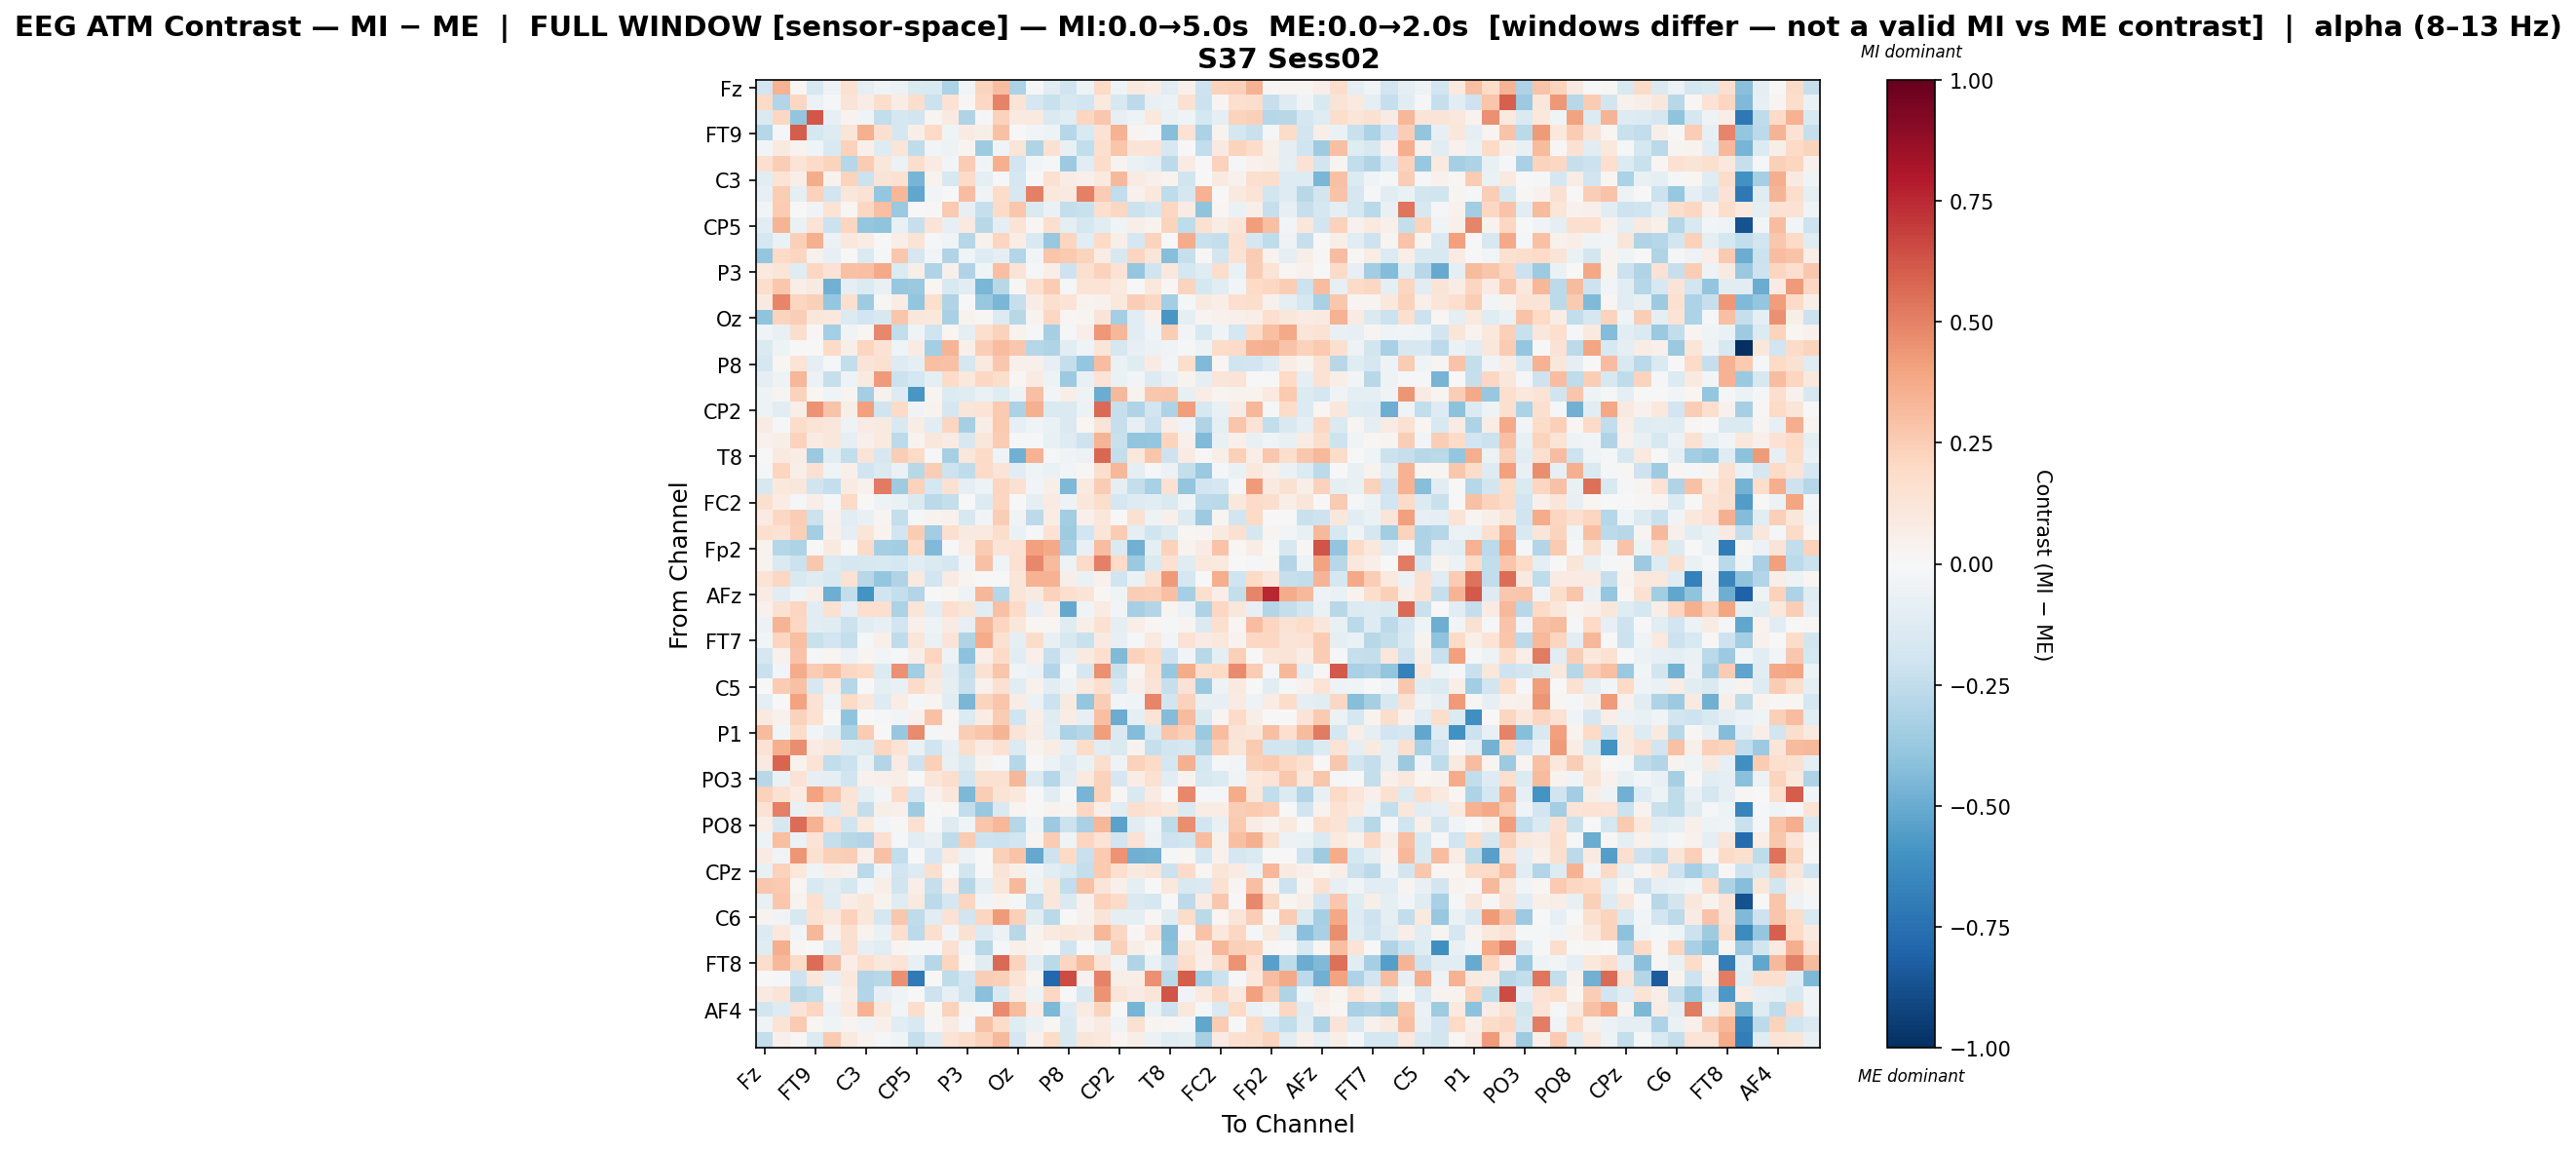

The data file committed next to this chart (first rows):
, Fz, F3, F7, FT9, FC5, FC1, C3, T7, TP9, CP5, CP1, Pz, P3, P7, O1, Oz, O2, P4, P8, TP10, CP6, CP2, Cz
Fz, -0.1921, 0.3474, 0.02148, -0.1611, -0.05296, 0.1525, -0.08702, -0.04117, -0.0556, -0.1449, -0.1504, -0.3177, -0.02573, 0.22, 0.3063, -0.3129, -0.008304, -0.1136, -0.2007, -0.05179, 0.2007, -0.04005, 0.0978
F3, 0.1989, -0.2904, 0.2099, -0.06149, -0.01862, 0.1278, 0.07426, 0.1783, 0.07096, 0.1731, -0.2166, 0.1448, 0.007813, 0.2104, 0.4941, 0.1284, -0.1764, -0.2265, -0.1615, -0.1891, 0.09661, -0.161, -0.2628
F7, -0.1411, 0.2056, -0.3974, 0.6173, -0.08394, 0.03855, -0.0428, -0.2491, -0.1668, -0.1876, 0.0309, 0.09121, -0.303, -0.01328, 0.2274, 0.08998, 0.09732, -0.1444, -0.1114, 0.2135, 0.2685, -0.0818, -0.05087
FT9, -0.2833, -0.01829, 0.6075, -0.1735, -0.1316, 0.1229, 0.3543, 0.1565, -0.1643, 0.05574, 0.2015, -0.04075, 0.08395, 0.0619, 0.2914, 0.004792, -0.03095, -0.05237, -0.2877, -0.1545, 0.1408, 0.3482, 0.02429
FC5, -0.0288, 0.08609, 0.03789, -0.04591, -0.1519, 0.2273, 0.0513, -0.1269, 0.1194, -0.2553, -0.03125, -0.05324, 0.02896, -0.3549, -0.04679, 0.1211, -0.3021, 0.1536, -0.07634, -0.2483, 0.1635, 0.2769, 0.132
FC1, 0.1679, 0.2436, 0.1367, 0.1928, 0.225, -0.2845, 0.2566, 0.1116, -0.05779, 0.1745, 0.08481, -0.02433, 0.2534, -0.02465, 0.3527, -0.1886, -0.0306, -0.01149, -0.3659, -0.1045, 0.1846, 0.0325, -0.06401
C3, -0.1073, 0.1351, 0.0561, 0.3736, 0.03403, 0.222, -0.2149, 0.1312, 0.1533, -0.4684, 0.03293, -0.1594, 0.188, -0.09478, -0.02165, -0.1663, -0.002655, 0.1556, 0.07388, 0.05425, 0.1001, 0.3243, 0.08291
T7, -0.08339, 0.2482, -0.09972, 0.2342, -0.1915, 0.1102, 0.1449, -0.383, 0.3308, -0.5217, -0.02421, 0.001761, 0.3073, -0.03759, 0.181, -0.1564, 0.5014, 0.1037, 0.08745, 0.5019, 0.2531, -0.2423, 0.04076
TP9, -0.02727, 0.2566, 0.003698, -0.03174, 0.1381, 0.009088, 0.2103, 0.3025, -0.3746, -0.006683, 0.01264, 0.258, -0.08056, -0.2336, 0.1882, 0.2734, -0.144, -0.06982, -0.2373, -0.2227, 0.1681, 0.207, -0.2115
CP5, -0.1092, 0.337, -0.0672, 0.1341, -0.2145, 0.214, -0.383, -0.4023, -0.0773, -0.2325, 0.1315, -0.08266, 0.1004, -0.2759, -0.09023, 0.1386, 0.01005, 0.1701, -0.1014, -0.1747, -0.1116, -0.04169, 0.05935
CP1, -0.1728, -0.06478, 0.2394, 0.356, -0.05545, 0.1082, 0.07713, 0.0005508, 0.06451, 0.1391, -0.01171, -0.04297, -0.2873, 0.04179, 0.2119, 0.07563, -0.1526, -0.3764, 0.2114, -0.1156, 0.2, 0.05876, -0.1667
Pz, -0.3882, 0.1954, 0.2153, 0.04452, -0.08174, -0.00464, -0.1423, -0.01211, 0.2724, -0.17, -0.02489, -0.299, -0.04685, -0.1275, -0.09044, -0.2929, -0.02363, 0.2754, 0.2619, 0.2208, 0.07119, -0.16, 0.2142
P3, 0.09386, 0.1194, -0.1234, 0.2055, 0.1417, 0.2909, 0.299, 0.3762, -0.1395, 0.0584, -0.3041, 0.04867, -0.3043, -0.04353, 0.3045, 0.129, -0.01844, 0.06297, -0.2032, 0.1624, 0.2298, 0.1468, -0.3831
P7, 0.1743, 0.273, 0.06962, 0.08747, -0.4782, -0.09692, -0.1364, -0.07333, -0.3751, -0.3743, 0.01774, -0.1512, -0.105, -0.4543, -0.2768, 0.01527, 0.1637, 0.2507, -0.008532, 0.1398, 0.1339, 0.09504, -0.0006207
O1, 0.09305, 0.4895, 0.214, 0.2362, -0.3875, 0.162, -0.3527, 0.0171, 0.07453, -0.3912, 0.17, -0.3041, 0.006236, -0.3782, -0.4536, -0.2274, 0.07528, 0.1602, 0.1393, 0.03538, 0.04036, 0.1027, 0.2437
Oz, -0.405, 0.2242, 0.2492, 0.1136, 0.1026, -0.135, -0.1887, -0.1594, 0.2759, 0.1129, 0.1064, -0.3266, 0.03533, 0.01499, -0.133, -0.2766, 0.03356, 0.2059, 0.01749, 0.02965, 0.1259, -0.3434, -0.1103
O2, -0.03966, -0.07204, 0.1755, 0.01086, -0.3362, -0.034, 0.02057, 0.4819, -0.2469, -0.04025, -0.1968, 0.01765, -0.09598, 0.1667, 0.2314, 0.03348, -0.008768, -0.3349, -0.01634, 0.06586, 0.4323, 0.3353, -0.1147
P4, -0.1423, -0.05258, 0.0004542, 0.0008294, 0.1914, 0.05835, 0.2176, 0.1473, -0.03989, 0.08531, -0.3401, 0.3424, 0.0487, 0.2444, 0.309, 0.2665, -0.2885, -0.2981, -0.115, -0.0444, 0.1219, -0.1663, -0.08355
P8, -0.179, 0.02342, 0.1403, -0.09106, -0.009182, -0.2479, 0.1311, 0.1498, -0.1298, -0.09425, 0.2986, 0.2894, -0.174, 0.09699, 0.2658, 0.05077, 0.05045, -0.08151, -0.2353, -0.3836, 0.3106, -0.06511, -0.122
TP10, -0.08893, -0.04712, 0.335, -0.05652, -0.227, -0.05081, 0.09235, 0.4289, -0.2124, -0.1769, -0.09408, 0.1898, 0.1093, 0.2095, 0.1778, 0.02215, 0.08082, -0.04959, -0.3639, -0.07533, 0.1344, -0.06548, -0.02681
CP6, -0.0518, 0.02441, 0.2329, 0.01653, -0.04515, 0.0274, -0.3435, 0.0444, -0.1323, -0.5781, 0.02797, -0.1405, -0.1197, -0.06296, -0.1232, -0.0503, 0.3024, -0.02923, 0.06816, -0.05324, -0.4966, 0.3227, 0.03805
CP2, -0.0482, -0.1039, 0.07016, 0.4461, 0.287, 0.05534, 0.4065, -0.2024, 0.1917, -0.03195, 0.03402, -0.1771, 0.1212, 0.1395, 0.2589, -0.3168, 0.3541, -0.1426, -0.1466, -0.05659, 0.5672, -0.2339, -0.2988
Cz, 0.08088, -0.009785, 0.1867, 0.1362, 0.1115, -0.04863, 0.08246, 0.0895, -0.1533, 0.07116, -0.1016, 0.2153, -0.3289, 0.06351, 0.2619, -0.07914, -0.04033, -0.06604, -0.1461, 0.01743, 0.1276, -0.2311, -0.07888
C4, 0.04629, 0.05871, 0.2273, 0.07934, 0.1125, -0.08967, 0.05192, 0.09622, -0.2624, 0.03812, 0.1103, 0.08442, -0.1609, 0.1165, 0.2561, -0.01341, -0.01695, -0.07122, -0.1261, -0.2089, 0.3436, -0.2207, -0.3964
T8, 0.006487, 0.08997, 0.07129, -0.3707, -0.1021, -0.2426, 0.1293, -0.157, 0.2451, 0.2, -0.01242, -0.3317, 0.1104, 0.1906, -0.04471, -0.4779, 0.3512, -0.01259, -0.03767, -0.0611, 0.5709, -0.2354, 0.1137
FT10, -0.01259, 0.2185, 0.06229, 0.1522, -0.04196, 0.05162, -0.1985, -0.1436, -0.06974, -0.2734, 0.2468, -0.21, -0.255, 0.1944, 0.1252, -0.1023, -0.04232, -0.06929, -0.02838, 0.01123, 0.1758, 0.3348, -0.09127
FC6, -0.1633, 0.1076, 0.1164, -0.1986, -0.2415, 0.08292, 0.04222, 0.5205, -0.3531, 0.2305, -0.1756, 0.1497, -0.0921, -0.04867, 0.2168, 0.1492, -0.02755, 0.06056, -0.4455, 0.09528, 0.2507, -0.09185, -0.2412
FC2, 0.1563, 0.07622, -0.01081, 0.0631, -0.01728, 0.2021, 0.003129, -0.04902, -0.06327, -0.1459, -0.2659, -0.2354, 0.004296, -0.1343, 0.2179, 0.002355, -0.08972, 0.08298, -0.04756, 0.1149, 0.1777, -0.1743, -0.1278
F4, 0.08445, 0.2104, 0.2476, -0.2117, 0.04664, -0.112, -0.07439, 0.02701, -0.2406, -0.009004, 0.03789, 0.03986, -0.1634, -0.03527, 0.2431, -0.03877, -0.2612, 0.07123, -0.3487, 0.05277, 0.1109, 0.002046, 0.1501
F8, 0.1652, 0.1449, 0.2365, -0.3385, 0.05326, -0.09118, 0.1183, 0.03632, -0.1917, 0.2565, -0.3483, 0.1597, 0.09291, 0.09005, 0.1789, -0.06787, -0.02124, 0.1455, -0.3577, -0.1918, 0.1186, 0.2555, -0.1007
Fp2, 0.03694, -0.2857, -0.307, 0.004474, 0.09058, -0.006043, 0.1893, -0.3346, -0.3498, 0.1981, -0.4439, 0.006941, 0.07125, 0.2541, 0.1311, 0.1474, 0.4124, 0.3793, -0.3343, -0.07303, 0.3092, -0.143, -0.4776
AF7, 0.03788, -0.1474, -0.2159, 0.2659, -0.1398, -0.1707, -0.158, -0.1559, -0.1778, -0.1057, -0.1483, -0.1682, -0.02791, 0.2957, -0.04283, 0.149, 0.481, 0.3146, -0.05431, 0.1929, 0.5015, 0.1989, -0.3684
AF3, 0.1376, 0.2073, -0.152, -0.1216, -0.1545, 0.1471, -0.2766, -0.3868, -0.2999, 0.09748, -0.1929, 0.07964, 0.02712, -0.007111, 0.003917, 0.1202, 0.3468, 0.3456, 0.05884, -0.06728, 0.03929, -0.196, -0.06767
AFz, 0.08198, -0.1042, -0.04397, 0.06997, -0.489, -0.2443, -0.5946, -0.1973, -0.2408, -0.2949, 0.007453, 0.02234, -0.04823, 0.3303, -0.2864, 0.1208, 0.09317, 0.2321, 0.1674, 0.1293, 0.009926, -0.03959, 0.2477
F1, 0.04043, 0.1546, 0.2123, -0.1018, 0.1494, -0.0826, 0.1716, 0.1716, -0.3144, 0.1198, -0.1045, 0.17, 0.1182, -0.1065, 0.2934, 0.1941, -0.08489, 0.06315, -0.5094, -0.04353, 0.08567, -0.02524, -0.3323
F5, -0.05526, 0.3388, 0.2061, -0.1044, -0.1243, -0.211, -0.1025, -0.07989, -0.1908, 0.04885, -0.04985, 0.07887, -0.0797, 0.3329, 0.212, 0.1156, 0.01897, 0.01646, -0.1215, 0.05732, 0.1524, -0.09269, 0.07012
FT7, -0.02738, 0.2177, 0.2985, -0.2259, -0.1891, -0.235, -0.02011, 0.05468, -0.2564, 0.122, -0.06273, 0.1304, -0.3013, 0.3706, 0.1547, -0.09945, 0.1841, -0.07754, -0.1591, -0.2201, 0.08809, -0.08006, -0.02295
FC3, -0.1645, 0.0444, 0.2866, -0.01765, 0.03109, -0.05898, 0.03083, -0.02983, -0.008966, 0.05926, 0.2137, -0.04882, -0.4132, 0.06444, 0.1888, -0.1072, 0.05272, -0.2281, -0.08144, 0.08605, 0.1624, -0.443, 0.2277
C1, -0.2196, -0.02491, 0.3721, 0.2553, 0.3019, 0.2037, 0.1933, -0.1378, 0.4533, -0.3448, 0.129, -0.1085, -0.2395, 0.1545, 0.2774, -0.03298, -0.05949, -0.2919, -0.0198, -0.1696, 0.4561, -0.2247, 0.02704
C5, 0.000434, 0.2535, 0.2961, -0.1621, 0.07205, -0.2818, 0.003897, -0.09772, -0.07418, 0.1953, 0.091, -0.09134, -0.2265, 0.04221, 0.1491, -0.114, 0.04464, -0.1025, -0.0515, 0.1014, 0.1678, -0.155, 0.05385
TP7, -0.09379, 0.003645, 0.4008, 0.144, -0.0458, 0.2004, 0.1113, -0.1294, 0.07035, -0.01245, 0.02944, -0.1079, -0.4539, 0.2215, 0.2736, 0.07404, -0.05978, -0.2131, 0.09352, -0.3893, 0.2431, -0.02779, -0.04153
CP3, 0.09472, 0.04144, 0.2275, 0.146, 0.007554, -0.4052, 0.003226, -0.02077, -0.02419, 0.04182, 0.2964, 0.01017, -0.1396, 0.07522, 0.2519, -0.199, 0.06942, -0.1187, 0.07146, -0.07876, 0.3028, -0.4967, -0.09297
P1, 0.3194, -0.02829, 0.1818, -0.0279, -0.08842, -0.3188, 0.2562, -0.003467, -0.3797, 0.4694, -0.01892, 0.01495, 0.2487, 0.2802, 0.3375, 0.1276, 0.07544, -0.1114, -0.3134, -0.2831, 0.4163, -0.1431, -0.434
P5, 0.1418, 0.3542, 0.4615, 0.08154, 0.1126, -0.1201, -0.1387, 0.2097, 0.1367, -0.06646, -0.1978, -0.08554, 0.1754, 0.08097, 0.1515, -0.1348, 0.03378, 0.07495, -0.08489, 0.1823, -0.1116, -0.1419, 0.0324
PO7, 0.09192, 0.581, 0.03428, 0.1397, -0.2444, -0.2142, -0.06589, -0.2941, 0.0823, -0.2042, 0.2392, -0.07165, -0.1472, 0.03796, -0.009313, -0.288, 0.005142, -0.06036, -0.1304, -0.06309, 0.1734, -0.05093, 0.2303
PO3, -0.2793, -0.06813, 0.1478, -0.08534, -0.08926, -0.1956, 0.04571, 0.05427, 0.05725, 0.007001, 0.1218, 0.1797, -0.1887, 0.1493, 0.1543, 0.3334, -0.1347, -0.2823, -0.1158, 0.0991, 0.2277, -0.1655, 0.07099
POz, 0.2279, 0.1494, 0.08308, 0.4, 0.2802, 0.1388, -0.09528, -0.02562, 0.1894, -0.1651, 0.04354, 0.1172, -0.4482, 0.2466, 0.1366, 0.1055, -0.005202, -0.1047, -0.0074, -0.4667, 0.2269, 0.01438, -0.1562
PO4, 0.1482, 0.503, -0.06413, 0.08153, -0.1359, 0.1226, -0.2402, 0.05882, 0.05194, -0.3576, -0.006062, 0.01552, -0.2477, -0.3758, -0.1422, 0.03082, -0.005433, 0.03442, 0.02904, 0.2042, 0.04819, -0.1122, 0.1672
PO8, 0.06928, -0.163, 0.5617, 0.3455, 0.1699, -0.2026, 0.101, -0.02893, 0.0105, 0.1504, -0.008947, -0.1289, -0.04531, 0.274, 0.3304, -0.2861, -0.0352, -0.3594, -0.218, -0.321, 0.3316, -0.535, -0.1083
P6, -0.05235, 0.304, -0.06075, 0.139, -0.2272, -0.2737, -0.2899, 0.151, -0.01728, -0.1043, -0.07435, -0.2558, 0.2557, -0.2104, -0.2182, -0.1942, 0.02437, 0.2503, -0.04393, 0.2133, 0.1395, -0.1903, 0.1433
P2, 0.07821, -0.03714, 0.444, 0.1539, 0.2396, 0.2486, 0.05137, 0.2955, -0.2445, 0.006937, -0.17, 0.1009, -0.06068, -0.006603, 0.2386, 0.2816, -0.5106, -0.2094, 0.197, -0.2191, 0.2604, 0.4478, -0.4819
CPz, -0.07379, 0.2322, 0.1066, -0.03764, 0.06019, 0.04002, -0.2676, -0.03644, -0.1883, -0.1283, 0.1567, -0.004145, -0.1844, -0.002118, 0.1312, 0.05487, -0.03659, -0.1165, -0.1501, -0.2361, 0.2654, 0.1681, 0.09161
CP4, 0.2681, 0.2642, 0.01592, -0.1543, -0.1128, -0.179, -0.02887, 0.06485, -0.2019, 0.0628, -0.2304, 0.08553, -0.2873, -0.09874, 0.1117, 0.3275, -0.04747, 0.1153, -0.2455, 0.2906, 0.1248, 0.0491, -0.09484
TP8, -0.07567, 0.2698, 0.03854, 0.1711, -0.1205, 0.07624, 0.1152, 0.03269, -0.1229, 0.09801, -0.2602, -0.1721, 0.2118, -0.03115, 0.03134, -0.009765, -0.2391, 0.1159, -0.1426, 0.04511, 0.234, 0.1951, -0.1416
C6, 0.03459, -0.03658, -0.1623, 0.1533, 0.1054, 0.2287, 0.1168, -0.175, 0.2727, -0.2541, -0.1137, 0.143, -0.1918, 0.2169, 0.4228, 0.2382, -0.1032, -0.2721, -0.001572, 0.04102, 0.1323, -0.1007, -0.0924
C2, -0.1405, 0.1089, -0.02514, 0.3302, 0.04564, 0.1602, 0.03216, -0.07029, 0.1709, -0.2643, 0.1625, -0.03282, 0.1557, -0.1395, -0.06111, -0.2748, 0.03307, 0.1002, 0.1098, 0.08965, 0.3297, 0.2043, 0.01446
FC4, -0.1237, 0.367, 0.01322, 0.003752, -0.1186, 0.1673, -0.08395, -0.1152, 0.03067, -0.02281, -0.01323, 0.1486, -0.03754, -0.2763, -0.01982, 0.04996, 0.03817, -0.006345, -0.1978, 0.004594, -0.073, 0.2383, 0.05784
FT8, 0.1796, 0.325, 0.1889, 0.562, 0.3116, 0.0648, 0.1678, 0.1052, 0.1397, -0.07529, -0.287, 0.2144, 0.01371, -0.1137, 0.5641, 0.2236, -0.08682, -0.2691, 0.2178, 0.3138, 0.1308, -0.037, -0.2976
F6, 0.004495, -0.02283, -0.2097, 0.1148, -0.08544, 0.1088, -0.2949, -0.2776, 0.454, -0.7066, -0.003566, -0.2547, -0.1953, 0.2495, 0.2367, 0.1335, 0.02723, -0.7863, 0.6524, 0.04177, 0.4935, 0.06164, 0.06663
AF8, 0.09268, 0.1255, -0.2768, -0.2489, 0.02485, 0.07346, -0.2962, -0.0795, -0.04659, -0.003132, -0.2049, -0.07817, -0.2016, -0.4151, -0.1521, 0.08324, -0.04979, 0.2099, 0.003559, -0.1636, 0.4518, 0.1235, 0.08574
... 3 more rows
